Run: headless pygame with SDL's dummy video driver; simulated clock (each Clock.tick advances the game by its frame time, no real sleeping); random seed 0; keys injected as events and as key.get_pressed() state; no mouse input.
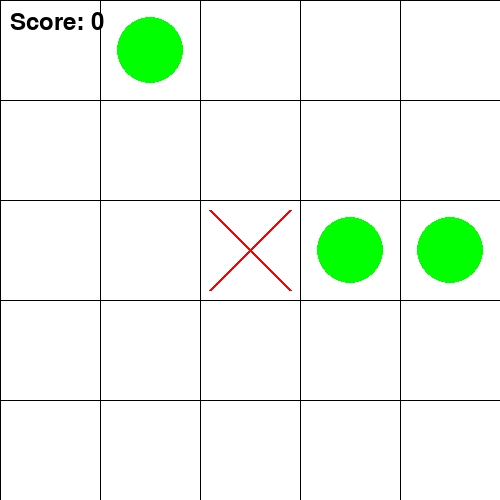
Frame 1 of 4 · flips 1–60 · no input
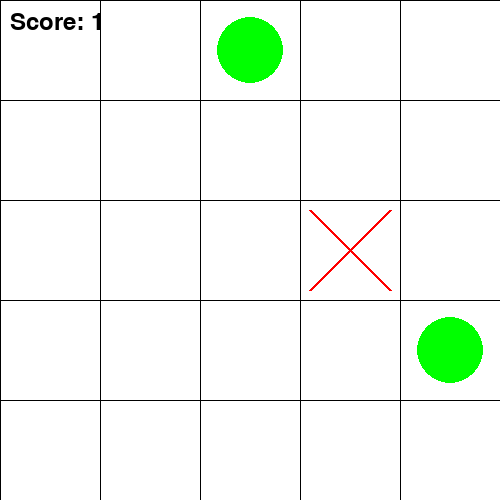
Frame 2 of 4 · flips 61–180 · tapped SPACE, RETURN · held RIGHT (→), D
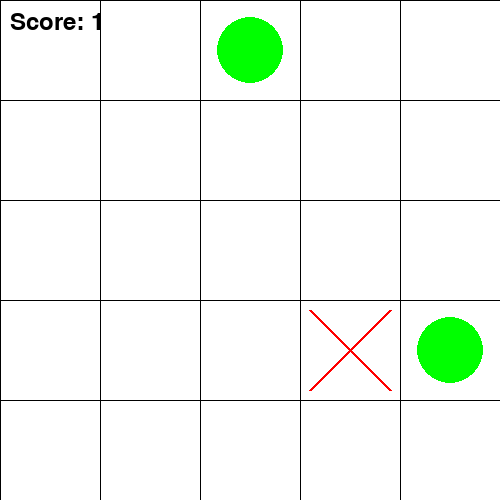
Frame 3 of 4 · flips 181–300 · held DOWN (↓), S
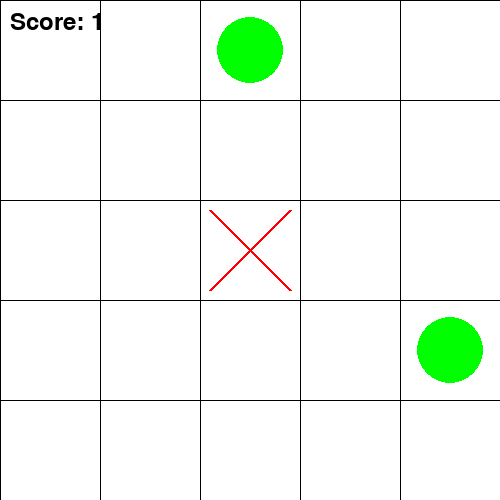
Frame 4 of 4 · flips 301–420 · held LEFT (←), A, UP (↑), W

The pygame program that drew these frames:

import pygame
import random

# Initialize Pygame
pygame.init()

# Set up the display
GRID_SIZE = 5
CELL_SIZE = 100
WINDOW_SIZE = GRID_SIZE * CELL_SIZE
screen = pygame.display.set_mode((WINDOW_SIZE, WINDOW_SIZE))
pygame.display.set_caption("Chicken Shooter")

# Colors
WHITE = (255, 255, 255)
BLACK = (0, 0, 0)
RED = (255, 0, 0)
GREEN = (0, 255, 0)

# Set up the game
positions = [(i, j) for i in range(GRID_SIZE) for j in range(GRID_SIZE) if (i, j) != (2, 2)]
chickens = random.sample(positions, 3)  # 3 unique positions not at (2,2)
crosshair = [2, 2]  # Start at center (list for mutability)
score = 0
font = pygame.font.SysFont(None, 36)

# Game loop
running = True
while running and len(chickens) > 0:
    # Event handling
    for event in pygame.event.get():
        if event.type == pygame.QUIT:
            running = False
        elif event.type == pygame.KEYDOWN:
            # Move crosshair with arrow keys
            if event.key == pygame.K_UP and crosshair[0] > 0:
                crosshair[0] -= 1
            elif event.key == pygame.K_DOWN and crosshair[0] < GRID_SIZE - 1:
                crosshair[0] += 1
            elif event.key == pygame.K_LEFT and crosshair[1] > 0:
                crosshair[1] -= 1
            elif event.key == pygame.K_RIGHT and crosshair[1] < GRID_SIZE - 1:
                crosshair[1] += 1
            # Shoot with spacebar
            elif event.key == pygame.K_SPACE:
                shot_pos = (crosshair[0], crosshair[1])
                if shot_pos in chickens:
                    chickens.remove(shot_pos)
                    score += 1
                    print("Hit!")
                else:
                    print("Miss!")
                # Move remaining chickens
                for i in range(len(chickens)):
                    directions = [(0, 0), (-1, 0), (1, 0), (0, -1), (0, 1)]
                    dx, dy = random.choice(directions)
                    new_row = chickens[i][0] + dx
                    new_col = chickens[i][1] + dy
                    if 0 <= new_row < GRID_SIZE and 0 <= new_col < GRID_SIZE:
                        chickens[i] = (new_row, new_col)

    # Draw the grid
    screen.fill(WHITE)
    for i in range(GRID_SIZE + 1):
        pygame.draw.line(screen, BLACK, (0, i * CELL_SIZE), (WINDOW_SIZE, i * CELL_SIZE))
        pygame.draw.line(screen, BLACK, (i * CELL_SIZE, 0), (i * CELL_SIZE, WINDOW_SIZE))

    # Draw chickens (green circles)
    for chicken in chickens:
        pygame.draw.circle(screen, GREEN, 
                          (chicken[1] * CELL_SIZE + CELL_SIZE // 2, 
                           chicken[0] * CELL_SIZE + CELL_SIZE // 2), 
                          CELL_SIZE // 3)

    # Draw crosshair (red X)
    x, y = crosshair[1] * CELL_SIZE, crosshair[0] * CELL_SIZE
    pygame.draw.line(screen, RED, (x + 10, y + 10), (x + CELL_SIZE - 10, y + CELL_SIZE - 10), 3)
    pygame.draw.line(screen, RED, (x + CELL_SIZE - 10, y + 10), (x + 10, y + CELL_SIZE - 10), 3)

    # Draw score
    score_text = font.render(f"Score: {score}", True, BLACK)
    screen.blit(score_text, (10, 10))

    # Update display
    pygame.display.flip()

# Game over
if len(chickens) == 0:
    game_over_text = font.render(f"You won! Score: {score}", True, BLACK)
    screen.blit(game_over_text, (WINDOW_SIZE // 4, WINDOW_SIZE // 2))
    pygame.display.flip()
    pygame.time.wait(2000)  # Show "You won!" for 2 seconds

pygame.quit()
